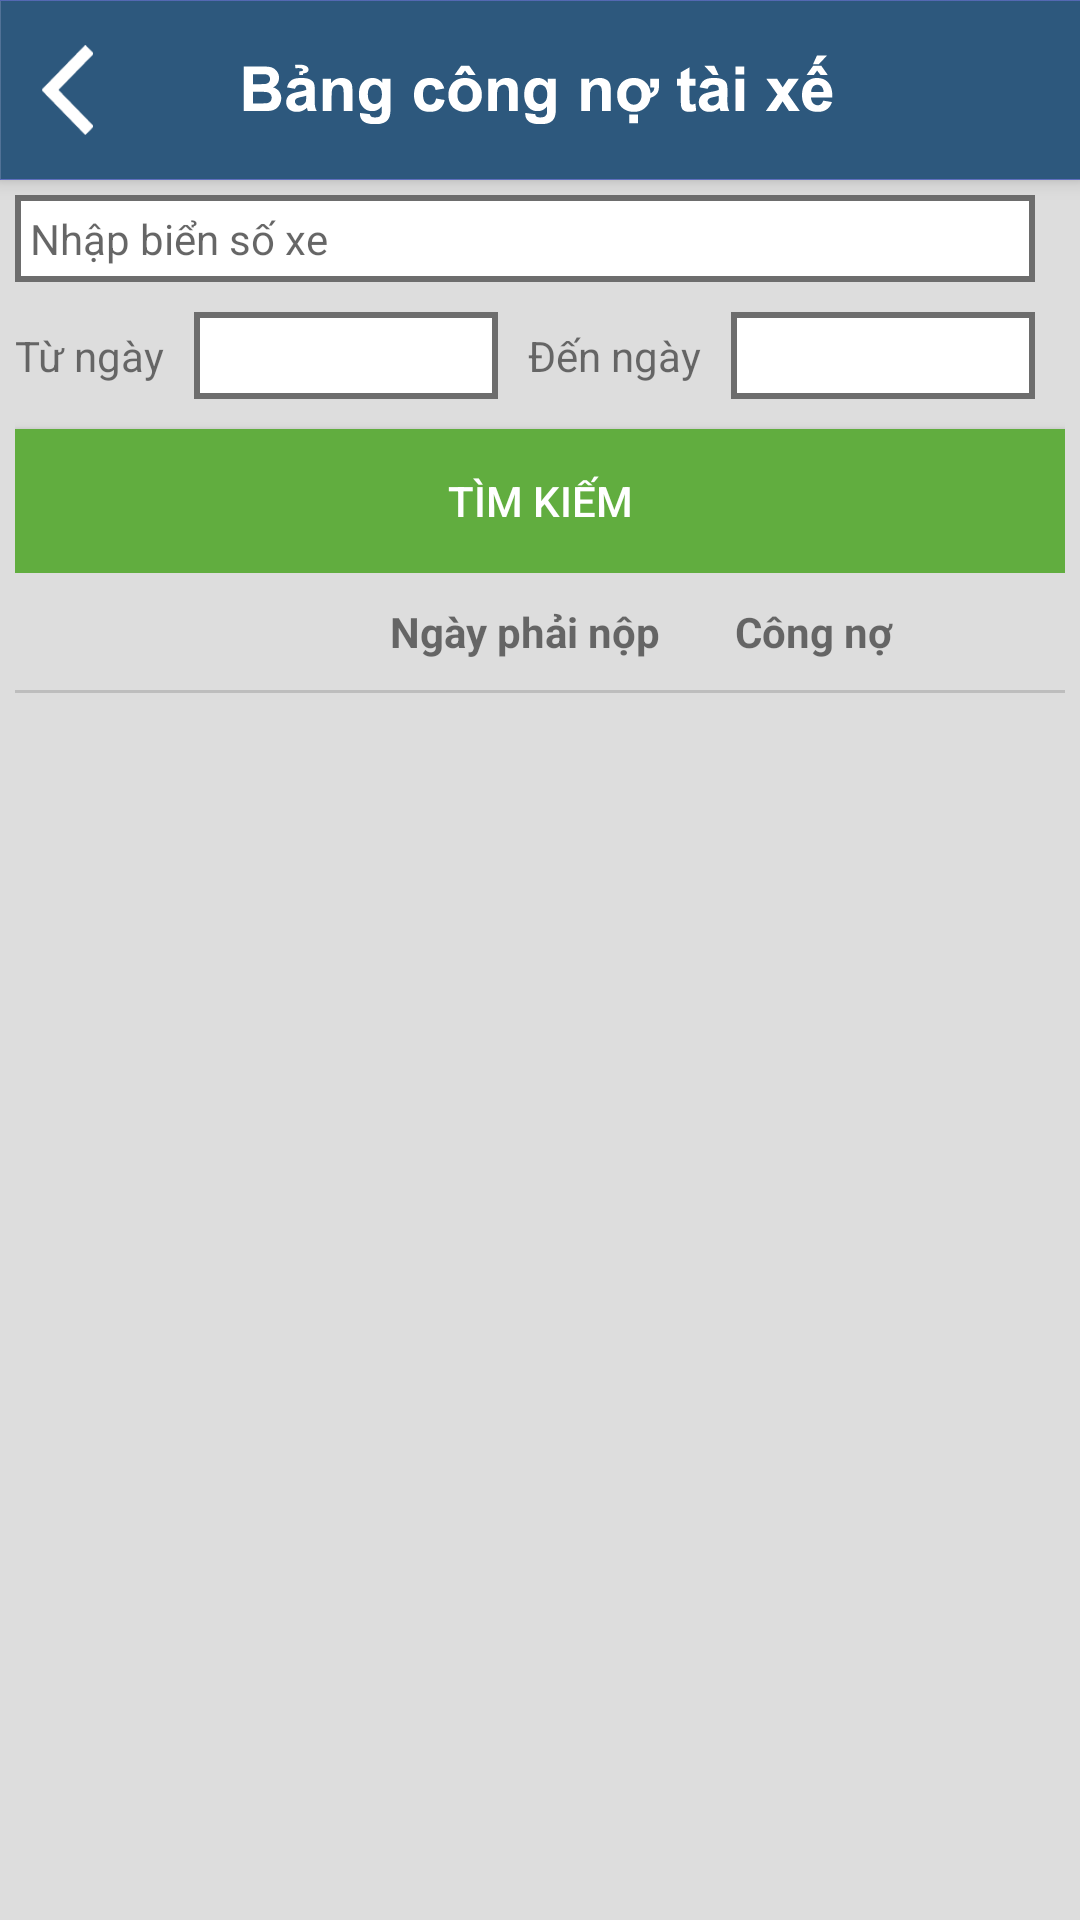

The Android layout XML behind this screen, and the referenced resources:
<!-- AndroidManifest.xml: application theme AppTheme -->
<!-- res/layout/activity_owe.xml -->
<?xml version="1.0" encoding="utf-8"?>
<android.support.design.widget.CoordinatorLayout xmlns:android="http://schemas.android.com/apk/res/android"
    xmlns:app="http://schemas.android.com/apk/res-auto"
    android:layout_width="match_parent"
    android:layout_height="match_parent"
    android:background="@color/bg"
    android:orientation="vertical">

    <android.support.design.widget.AppBarLayout
        android:layout_width="match_parent"
        android:layout_height="wrap_content"
        android:theme="@style/ThemeOverlay.AppCompat.Dark.ActionBar">

        <FrameLayout
            android:id="@+id/toolbar"
            android:layout_width="match_parent"
            android:layout_height="60dp"
            android:background="@mipmap/header">

            <ImageView
                android:id="@+id/btn_back"
                android:layout_width="60dp"
                android:layout_height="match_parent"
                android:layout_gravity="center_vertical"
                android:paddingBottom="15dp"
                android:paddingRight="15dp"
                android:paddingTop="15dp"
                android:src="@mipmap/back" />

            <ImageView
                android:layout_width="wrap_content"
                android:layout_height="wrap_content"
                android:layout_gravity="center"
                android:src="@mipmap/owe_title" />

        </FrameLayout>
    </android.support.design.widget.AppBarLayout>


    <LinearLayout
        android:layout_width="match_parent"
        android:layout_height="wrap_content"
        android:layout_marginTop="60dp"
        android:orientation="vertical"
        android:padding="5dp">

        <LinearLayout
            android:layout_width="match_parent"
            android:layout_height="match_parent"
            android:layout_marginBottom="10dp"
            android:orientation="vertical">

            <LinearLayout
                android:layout_width="match_parent"
                android:layout_height="wrap_content"
                android:orientation="horizontal"
                android:layout_marginBottom="10dp">

                <AutoCompleteTextView
                    android:id="@+id/car_name"
                    android:layout_width="0dp"
                    android:layout_height="wrap_content"
                    android:layout_marginRight="10dp"
                    android:layout_weight="5"
                    android:hint="Nhập biển số xe"
                    android:padding="5dp"
                    android:background="@drawable/border_date"
                    android:textSize="14sp" />
            </LinearLayout>

            <LinearLayout
                android:layout_width="match_parent"
                android:layout_height="match_parent"
                android:orientation="horizontal">

                <LinearLayout
                    android:layout_width="wrap_content"
                    android:layout_height="match_parent"
                    android:layout_weight="1"
                    android:orientation="horizontal">

                    <TextView
                        android:id="@+id/textView21"
                        android:layout_width="wrap_content"
                        android:layout_height="wrap_content"
                        android:layout_marginRight="10dp"
                        android:text="Từ ngày" />

                    <TextView
                        android:id="@+id/btn_date_from"
                        android:layout_width="match_parent"
                        android:layout_height="wrap_content"
                        android:layout_marginRight="10dp"
                        android:background="@drawable/border_date"
                        android:padding="5dp" />
                </LinearLayout>

                <LinearLayout
                    android:layout_width="wrap_content"
                    android:layout_height="match_parent"
                    android:layout_weight="1"
                    android:orientation="horizontal">

                    <TextView
                        android:id="@+id/textView20"
                        android:layout_width="wrap_content"
                        android:layout_height="wrap_content"
                        android:layout_marginRight="10dp"
                        android:text="Đến ngày" />

                    <TextView
                        android:id="@+id/btn_date_to"
                        android:layout_width="match_parent"
                        android:layout_height="wrap_content"
                        android:layout_marginRight="10dp"
                        android:background="@drawable/border_date"
                        android:padding="5dp" />
                </LinearLayout>
            </LinearLayout>

            <Button
                android:id="@+id/btn_search"
                android:layout_width="match_parent"
                android:layout_height="wrap_content"
                android:layout_marginTop="10dp"
                android:background="@drawable/click_booking"
                android:text="Tìm kiếm"
                android:textColor="@color/white" />
        </LinearLayout>

        <LinearLayout
            android:id="@+id/header_owe"
            android:layout_width="match_parent"
            android:layout_height="match_parent"
            android:orientation="vertical"
            android:visibility="visible">

            <LinearLayout
                android:layout_width="match_parent"
                android:layout_height="match_parent"
                android:layout_marginLeft="10dp"
                android:layout_marginBottom="10dp"
                android:orientation="horizontal"
                android:weightSum="6">

                <TextView
                    android:layout_width="0dp"
                    android:layout_height="wrap_content"
                    android:layout_weight="2" />

                <TextView
                    android:id="@+id/txt_date"
                    android:layout_width="0dp"
                    android:layout_height="wrap_content"
                    android:layout_marginLeft="5dp"
                    android:layout_weight="2"
                    android:text="Ngày phải nộp"
                    android:textColor="@color/md_grey_800"
                    android:textStyle="bold" />

                <TextView
                    android:layout_width="0dp"
                    android:layout_height="wrap_content"
                    android:layout_marginLeft="5dp"
                    android:layout_weight="2"
                    android:text="Công nợ"
                    android:textColor="@color/md_grey_800"
                    android:textStyle="bold" />
            </LinearLayout>

            <View
                android:layout_width="match_parent"
                android:layout_height="1dp"
                android:background="@color/md_grey_400"></View>
        </LinearLayout>

        <TextView
            android:id="@+id/txt_no_info"
            android:layout_width="wrap_content"
            android:layout_height="wrap_content"
            android:layout_gravity="center"
            android:text="Không có bản ghi nào"
            android:visibility="gone" />

        <android.support.v7.widget.RecyclerView
            android:id="@+id/list_owes"
            android:layout_width="match_parent"
            android:layout_height="match_parent" />
    </LinearLayout>


</android.support.design.widget.CoordinatorLayout>
<!-- resources referenced by this layout -->
<resources>
  <color name="bg">#dddddd</color>
  <color name="md_grey_400">#bdbdbd</color>
  <color name="white">#ffffff</color>
  <!-- drawable border_date (drawable) -->
  <?xml version="1.0" encoding="utf-8"?>
  <shape
      xmlns:android="http://schemas.android.com/apk/res/android"
      android:shape="rectangle">
  
      
      <solid
          android:color="@color/white" >
      </solid>
  
      <stroke
          android:color="@color/grey_1"
          android:width="2dp">
  
      </stroke>
  </shape>
  <!-- drawable click_booking (drawable) -->
  <selector xmlns:android="http://schemas.android.com/apk/res/android" >
      <item android:state_pressed="true"
          android:drawable="@color/green_2" /> 
      <item android:state_focused="true"
          android:drawable="@color/green_2" /> 
      <item android:drawable="@color/green" /> 
  </selector>
  <!-- mipmap back: png bitmap (mipmap-xxhdpi, 3493 bytes) -->
  <!-- mipmap header: png bitmap (mipmap-xxhdpi, 4046 bytes) -->
  <!-- mipmap owe_title: png bitmap (mipmap-xxhdpi, 8203 bytes) -->
  <style name="AppTheme" parent="Theme.AppCompat.Light.NoActionBar">
          
          <item name="colorPrimary">@color/colorPrimary</item>
          <item name="colorPrimaryDark">@color/colorPrimaryDark</item>
          <item name="colorAccent">@color/colorAccent</item>
      </style>
  <color name="grey_1">#6d6d6d</color>
  <color name="green_2">#acff87</color>
  <color name="green">#61ad3f</color>
  <color name="colorPrimary">#3F51B5</color>
  <color name="colorPrimaryDark">#303F9F</color>
  <color name="colorAccent">#FF4081</color>
</resources>
